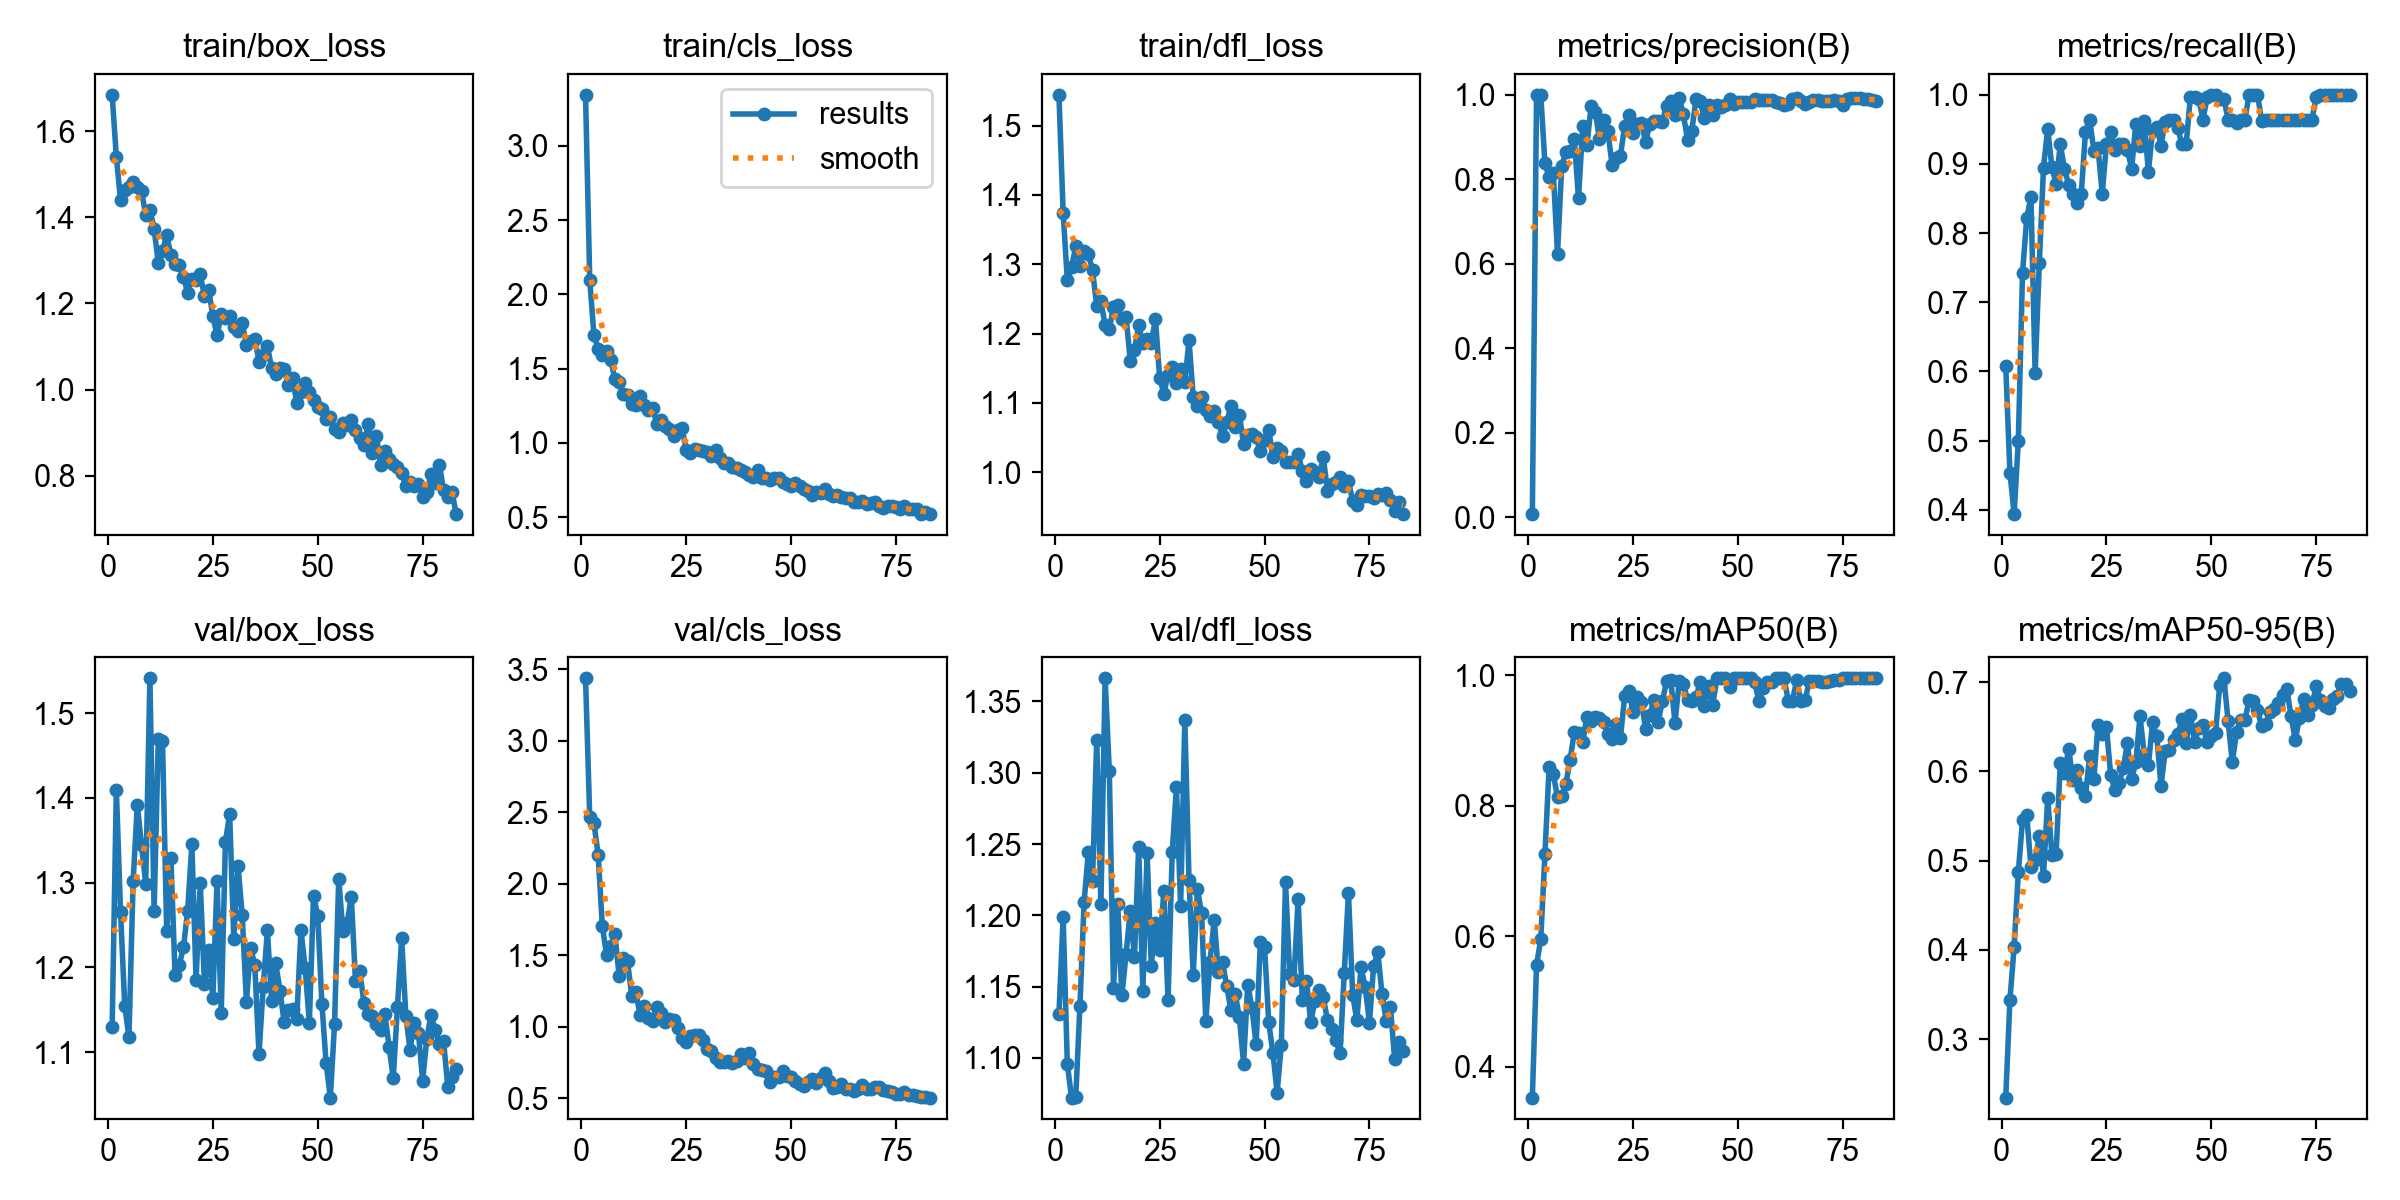

The data file committed next to this chart (first rows):
epoch, time, train/box_loss, train/cls_loss, train/dfl_loss, metrics/precision(B), metrics/recall(B), metrics/mAP50(B), metrics/mAP50-95(B), val/box_loss, val/cls_loss, val/dfl_loss, lr/pg0, lr/pg1, lr/pg2
1, 11.54, 1.684, 3.344, 1.544, 0.00736, 0.6071, 0.3529, 0.2344, 1.129, 3.435, 1.131, 0.0002667, 0.0002667, 0.0002667
2, 20.8, 1.54, 2.095, 1.375, 1, 0.4538, 0.556, 0.344, 1.41, 2.463, 1.198, 0.0005447, 0.0005447, 0.0005447
3, 30.51, 1.44, 1.729, 1.277, 1, 0.3937, 0.5952, 0.4033, 1.265, 2.425, 1.096, 0.000817, 0.000817, 0.000817
4, 39.94, 1.462, 1.635, 1.296, 0.8384, 0.5, 0.7254, 0.4873, 1.155, 2.203, 1.072, 0.001084, 0.001084, 0.001084
5, 49.63, 1.469, 1.593, 1.326, 0.805, 0.7429, 0.8597, 0.5456, 1.118, 1.705, 1.072, 0.001345, 0.001345, 0.001345
6, 59.01, 1.481, 1.622, 1.298, 0.8148, 0.8214, 0.8482, 0.5509, 1.302, 1.504, 1.136, 0.001584, 0.001584, 0.001584
7, 69.03, 1.471, 1.559, 1.32, 0.6238, 0.8526, 0.8125, 0.4934, 1.392, 1.563, 1.21, 0.001568, 0.001568, 0.001568
8, 79.65, 1.46, 1.43, 1.315, 0.8321, 0.5983, 0.8146, 0.5012, 1.344, 1.646, 1.244, 0.001551, 0.001551, 0.001551
9, 89.69, 1.406, 1.413, 1.292, 0.8644, 0.7564, 0.8333, 0.527, 1.299, 1.356, 1.224, 0.001535, 0.001535, 0.001535
10, 99.76, 1.418, 1.327, 1.24, 0.8659, 0.8947, 0.8706, 0.4831, 1.541, 1.481, 1.323, 0.001518, 0.001518, 0.001518
11, 110.7, 1.374, 1.325, 1.247, 0.8953, 0.9512, 0.9123, 0.5704, 1.266, 1.457, 1.208, 0.001502, 0.001502, 0.001502
12, 120.4, 1.294, 1.264, 1.213, 0.7547, 0.895, 0.9106, 0.5063, 1.47, 1.218, 1.366, 0.001485, 0.001485, 0.001485
13, 130.5, 1.322, 1.259, 1.206, 0.9252, 0.8714, 0.8975, 0.5075, 1.467, 1.242, 1.301, 0.001469, 0.001469, 0.001469
14, 140.5, 1.359, 1.318, 1.239, 0.8805, 0.9286, 0.9362, 0.6089, 1.243, 1.081, 1.149, 0.001452, 0.001452, 0.001452
15, 150.4, 1.313, 1.253, 1.241, 0.9724, 0.8929, 0.9292, 0.5977, 1.329, 1.147, 1.208, 0.001436, 0.001436, 0.001436
16, 161.3, 1.291, 1.221, 1.22, 0.9597, 0.8703, 0.9364, 0.6254, 1.191, 1.059, 1.144, 0.001419, 0.001419, 0.001419
17, 173.2, 1.29, 1.233, 1.223, 0.8951, 0.8571, 0.9337, 0.5904, 1.203, 1.042, 1.173, 0.001403, 0.001403, 0.001403
18, 185.6, 1.262, 1.128, 1.161, 0.9407, 0.8438, 0.9281, 0.6018, 1.224, 1.137, 1.203, 0.001386, 0.001386, 0.001386
19, 197.5, 1.225, 1.156, 1.177, 0.914, 0.8571, 0.9095, 0.5817, 1.267, 1.095, 1.171, 0.00137, 0.00137, 0.00137
20, 210.6, 1.258, 1.116, 1.212, 0.834, 0.9461, 0.9014, 0.5724, 1.345, 1.033, 1.248, 0.001353, 0.001353, 0.001353
21, 223.2, 1.254, 1.092, 1.187, 0.8514, 0.9643, 0.9254, 0.6171, 1.185, 1.053, 1.147, 0.001337, 0.001337, 0.001337
22, 236.3, 1.267, 1.047, 1.192, 0.8559, 0.9192, 0.9043, 0.5918, 1.299, 1.046, 1.244, 0.00132, 0.00132, 0.00132
23, 249.5, 1.216, 1.086, 1.187, 0.9263, 0.9226, 0.9672, 0.6524, 1.181, 0.9923, 1.165, 0.001304, 0.001304, 0.001304
24, 262.3, 1.232, 1.099, 1.221, 0.9532, 0.8573, 0.9754, 0.6417, 1.22, 0.9212, 1.195, 0.001287, 0.001287, 0.001287
25, 276.2, 1.171, 0.9547, 1.136, 0.909, 0.9286, 0.9432, 0.6496, 1.164, 0.8911, 1.176, 0.001271, 0.001271, 0.001271
26, 288.9, 1.126, 0.9289, 1.114, 0.9316, 0.9461, 0.9661, 0.5961, 1.302, 0.9367, 1.217, 0.001254, 0.001254, 0.001254
27, 300.8, 1.174, 0.9572, 1.141, 0.9336, 0.9196, 0.9581, 0.5793, 1.147, 0.9422, 1.14, 0.001238, 0.001238, 0.001238
28, 314.1, 1.167, 0.9549, 1.151, 0.8889, 0.9286, 0.9177, 0.5873, 1.349, 0.94, 1.244, 0.001221, 0.001221, 0.001221
29, 325.9, 1.171, 0.9468, 1.129, 0.9312, 0.9286, 0.9389, 0.6037, 1.381, 0.9049, 1.29, 0.001205, 0.001205, 0.001205
30, 338.1, 1.145, 0.9405, 1.149, 0.9379, 0.9207, 0.9621, 0.6316, 1.234, 0.8469, 1.206, 0.001188, 0.001188, 0.001188
31, 350.1, 1.135, 0.9128, 1.131, 0.9375, 0.8929, 0.9285, 0.591, 1.32, 0.8308, 1.337, 0.001172, 0.001172, 0.001172
32, 361.2, 1.155, 0.9522, 1.19, 0.9364, 0.9581, 0.9608, 0.6101, 1.262, 0.7809, 1.224, 0.001155, 0.001155, 0.001155
33, 372.2, 1.103, 0.9006, 1.109, 0.9745, 0.9254, 0.9903, 0.6618, 1.16, 0.7556, 1.158, 0.001139, 0.001139, 0.001139
34, 382.9, 1.112, 0.8623, 1.096, 0.9848, 0.9623, 0.9927, 0.6193, 1.224, 0.7523, 1.218, 0.001122, 0.001122, 0.001122
35, 394.8, 1.118, 0.8664, 1.109, 0.9521, 0.8885, 0.9264, 0.6072, 1.202, 0.7638, 1.201, 0.001106, 0.001106, 0.001106
36, 405.7, 1.064, 0.8386, 1.089, 0.9934, 0.9493, 0.9906, 0.6549, 1.098, 0.7438, 1.126, 0.001089, 0.001089, 0.001089
37, 416.7, 1.08, 0.8333, 1.081, 0.9537, 0.9542, 0.9863, 0.6398, 1.177, 0.7572, 1.167, 0.001073, 0.001073, 0.001073
38, 426.3, 1.101, 0.8164, 1.089, 0.8923, 0.9265, 0.9615, 0.5833, 1.244, 0.8088, 1.197, 0.001056, 0.001056, 0.001056
39, 436.8, 1.05, 0.8022, 1.072, 0.9149, 0.9611, 0.96, 0.6228, 1.16, 0.7833, 1.16, 0.00104, 0.00104, 0.00104
40, 448, 1.037, 0.7828, 1.052, 0.9891, 0.9643, 0.9665, 0.6238, 1.205, 0.8165, 1.167, 0.001023, 0.001023, 0.001023
41, 458.8, 1.05, 0.7694, 1.073, 0.9845, 0.9643, 0.9888, 0.6347, 1.172, 0.7405, 1.15, 0.001007, 0.001007, 0.001007
42, 471.2, 1.049, 0.8157, 1.095, 0.9452, 0.9519, 0.9527, 0.6414, 1.135, 0.7066, 1.133, 0.0009904, 0.0009904, 0.0009904
43, 485.1, 1.011, 0.7665, 1.065, 0.9756, 0.9286, 0.9826, 0.6583, 1.15, 0.6961, 1.145, 0.0009739, 0.0009739, 0.0009739
44, 497.8, 1.026, 0.7616, 1.083, 0.9519, 0.9286, 0.9549, 0.6321, 1.151, 0.6907, 1.129, 0.0009574, 0.0009574, 0.0009574
45, 510.4, 0.969, 0.7489, 1.041, 0.9761, 0.9966, 0.995, 0.6634, 1.139, 0.6109, 1.096, 0.0009409, 0.0009409, 0.0009409
46, 524, 0.9934, 0.7633, 1.053, 0.9723, 0.9965, 0.995, 0.6333, 1.244, 0.646, 1.151, 0.0009244, 0.0009244, 0.0009244
47, 537.5, 1.015, 0.7657, 1.056, 0.975, 0.9946, 0.995, 0.6486, 1.199, 0.6476, 1.135, 0.0009078, 0.0009078, 0.0009078
48, 549.9, 0.9936, 0.7378, 1.05, 0.9908, 0.9643, 0.9813, 0.6516, 1.135, 0.6919, 1.109, 0.0008913, 0.0008913, 0.0008913
49, 564, 0.9748, 0.725, 1.03, 0.9773, 0.9962, 0.995, 0.6327, 1.285, 0.6544, 1.182, 0.0008748, 0.0008748, 0.0008748
50, 577.7, 0.9601, 0.7114, 1.046, 0.983, 1, 0.995, 0.6392, 1.261, 0.6462, 1.178, 0.0008583, 0.0008583, 0.0008583
51, 593, 0.9541, 0.7291, 1.061, 0.9836, 1, 0.995, 0.6428, 1.157, 0.6223, 1.125, 0.0008418, 0.0008418, 0.0008418
52, 607.5, 0.9322, 0.7071, 1.022, 0.9836, 0.9944, 0.995, 0.6967, 1.087, 0.5994, 1.103, 0.0008253, 0.0008253, 0.0008253
53, 621.5, 0.9351, 0.6898, 1.035, 0.9821, 0.9936, 0.995, 0.7043, 1.046, 0.5873, 1.076, 0.0008088, 0.0008088, 0.0008088
54, 634.9, 0.9088, 0.6733, 1.03, 0.9894, 0.9643, 0.9888, 0.6563, 1.133, 0.6136, 1.109, 0.0007923, 0.0007923, 0.0007923
55, 649.5, 0.9003, 0.6516, 1.014, 0.9885, 0.9643, 0.9604, 0.6102, 1.304, 0.6318, 1.223, 0.0007758, 0.0007758, 0.0007758
56, 663.9, 0.9217, 0.6694, 1.014, 0.9881, 0.9585, 0.9804, 0.6444, 1.243, 0.6067, 1.159, 0.0007593, 0.0007593, 0.0007593
57, 677.3, 0.9182, 0.6605, 1.015, 0.9882, 0.9643, 0.9888, 0.658, 1.252, 0.6406, 1.155, 0.0007428, 0.0007428, 0.0007428
58, 691.4, 0.9296, 0.689, 1.026, 0.9889, 0.9643, 0.9888, 0.6579, 1.283, 0.6733, 1.211, 0.0007263, 0.0007263, 0.0007263
59, 703.2, 0.9052, 0.6542, 1.001, 0.9831, 1, 0.995, 0.6799, 1.184, 0.618, 1.14, 0.0007098, 0.0007098, 0.0007098
60, 716.6, 0.8877, 0.6416, 0.9878, 0.9803, 1, 0.995, 0.6794, 1.196, 0.5697, 1.154, 0.0006933, 0.0006933, 0.0006933
... 23 more rows
